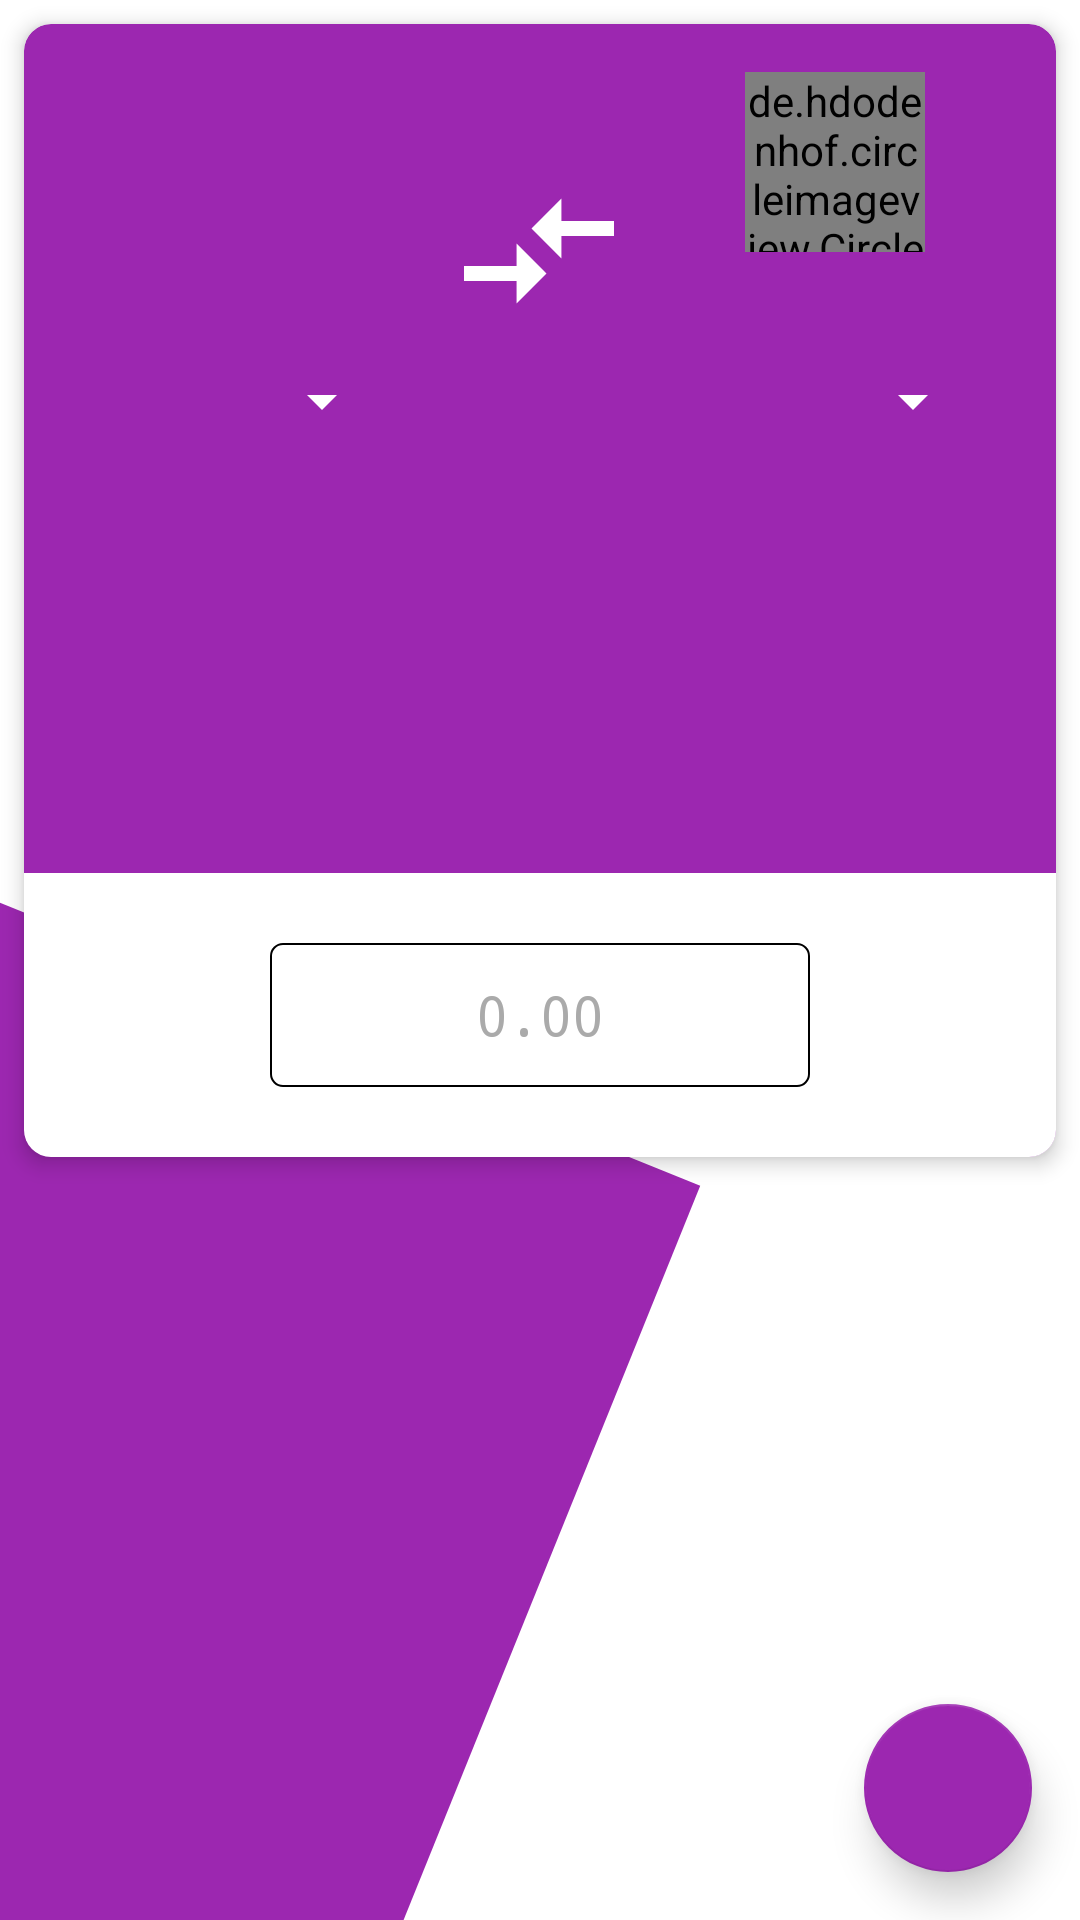

This screen was rendered from an Android layout file. Write that file and the resources it references.
<!-- AndroidManifest.xml: application theme AppTheme -->
<!-- res/layout/conversion_dialog.xml -->
<?xml version="1.0" encoding="utf-8"?>
<android.support.design.widget.CoordinatorLayout
    android:id="@+id/dialog_coordinator"
    xmlns:android="http://schemas.android.com/apk/res/android"
    xmlns:app="http://schemas.android.com/apk/res-auto"
    xmlns:tools="http://schemas.android.com/tools"
    android:layout_width="match_parent"
    android:layout_height="match_parent"
    tools:context="com.example.typsy.ui.screens.conversionList.ConversionListFragment">

    <LinearLayout
        android:layout_width="match_parent"
        android:layout_height="match_parent"
        android:orientation="vertical"
        app:layout_behavior="@string/appbar_scrolling_view_behavior">

        <android.support.v7.widget.CardView
            android:id="@+id/dialog_card"
            style="@style/CardView"
            android:layout_width="match_parent"
            android:layout_height="wrap_content"
            android:layout_marginBottom="8dp"
            android:layout_marginEnd="8dp"
            android:layout_marginStart="8dp"
            android:layout_marginTop="8dp"
            android:layout_weight="0.5"
            app:cardBackgroundColor="@color/colorPrimary"
            app:cardCornerRadius="9dp"
            app:cardElevation="4dp">

            <LinearLayout
                android:layout_width="match_parent"
                android:layout_height="match_parent"
                android:orientation="vertical">

                <LinearLayout
                    android:layout_width="match_parent"
                    android:layout_height="0dp"
                    android:layout_weight="3"
                    android:orientation="vertical">

                    <LinearLayout
                        android:layout_width="match_parent"
                        android:layout_height="wrap_content"
                        android:layout_margin="8dp"
                        android:gravity="center_horizontal"
                        android:orientation="horizontal">

                        <LinearLayout
                            android:layout_width="0dp"
                            android:layout_height="wrap_content"
                            android:layout_gravity="center_vertical"
                            android:layout_weight="2"
                            android:gravity="center"
                            android:orientation="vertical">

                            <android.support.v7.widget.AppCompatImageView
                                android:id="@+id/dialog_crypto_avatar"
                                android:layout_width="60dp"
                                android:layout_height="60dp"
                                android:layout_margin="8dp"
                                android:src="@drawable/ic_android" />

                            <android.support.v7.widget.AppCompatTextView
                                android:id="@+id/dialog_crypto_name"
                                android:layout_width="wrap_content"
                                android:layout_height="wrap_content"
                                android:ellipsize="end"
                                android:fontFamily="monospace"
                                android:maxLength="20"
                                android:maxLines="1"
                                tools:text="Bitcoin"
                                android:textColor="@color/textColorPrimaryLight"
                                android:textSize="18sp" />

                                <android.support.v7.widget.AppCompatSpinner
                                    android:id="@+id/dialog_crypto_spinner"
                                    android:layout_width="100dp"
                                    android:layout_height="35dp"
                                    android:layout_gravity="center_horizontal"
                                    android:gravity="bottom"
                                    app:backgroundTint="@color/cardview_light_background"
                                    android:textAlignment="center" />

                        </LinearLayout>

                        <LinearLayout
                            android:layout_width="0dp"
                            android:layout_height="wrap_content"
                            android:layout_gravity="center_vertical"
                            android:layout_weight="1"
                            android:gravity="center"
                            android:orientation="vertical">

                            <ImageView
                                android:layout_width="60dp"
                                android:layout_height="60dp"
                                android:layout_margin="8dp"
                                app:srcCompat="@drawable/ic_compare_light" />

                        </LinearLayout>

                        <LinearLayout
                            android:layout_width="0dp"
                            android:layout_height="wrap_content"
                            android:layout_gravity="center_vertical"
                            android:layout_weight="2"
                            android:gravity="center"
                            android:orientation="vertical">

                            <de.hdodenhof.circleimageview.CircleImageView
                                android:id="@+id/dialog_currency_avatar"
                                android:layout_width="60dp"
                                android:layout_height="60dp"
                                android:layout_margin="8dp"
                                android:src="@drawable/ic_android" />

                            <android.support.v7.widget.AppCompatTextView
                                android:id="@+id/dialog_currency_name"
                                android:layout_width="wrap_content"
                                android:layout_height="wrap_content"
                                android:ellipsize="end"
                                android:fontFamily="monospace"
                                android:maxLength="20"
                                android:maxLines="1"
                                tools:text="US Dollar"
                                android:textColor="@color/textColorPrimaryLight"
                                android:textSize="18sp" />

                                <android.support.v7.widget.AppCompatSpinner
                                    android:id="@+id/dialog_currency_spinner"
                                    android:layout_width="100dp"
                                    android:layout_height="35dp"
                                    android:layout_gravity="center_horizontal"
                                    android:gravity="bottom"
                                    app:backgroundTint="@color/cardview_light_background"
                                    android:textAlignment="center" />

                        </LinearLayout>

                    </LinearLayout>

                    <RelativeLayout
                        android:layout_width="match_parent"
                        android:layout_height="match_parent"
                        android:layout_margin="8dp">

                        <android.support.v7.widget.AppCompatTextView
                            android:id="@+id/dialog_conversion_value"
                            android:layout_width="wrap_content"
                            android:layout_height="wrap_content"
                            android:layout_centerInParent="true"
                            android:ellipsize="end"
                            android:fontFamily="monospace"
                            android:maxLines="1"
                            tools:text="1,234,568"
                            android:textColor="@color/textColorPrimaryLight"
                            android:textSize="20sp" />

                        <android.support.v7.widget.AppCompatTextView
                            android:id="@+id/dialog_currency_symbol"
                            android:layout_width="wrap_content"
                            android:layout_height="wrap_content"
                            android:layout_centerVertical="true"
                            android:layout_margin="8dp"
                            android:layout_toStartOf="@id/dialog_conversion_value"
                            android:ellipsize="end"
                            android:fontFamily="monospace"
                            android:maxLines="1"
                            tools:text="$"
                            android:textColor="@color/textColorPrimaryLight"
                            android:textSize="18sp" />

                    </RelativeLayout>

                </LinearLayout>

                <RelativeLayout
                    android:layout_width="match_parent"
                    android:layout_height="0dp"
                    android:layout_weight="1"
                    android:background="@color/cardview_light_background">

                    <android.support.v7.widget.AppCompatEditText
                        android:id="@+id/dialog_amount_to_convert"
                        style="@style/Widget.AppCompat.EditText"
                        android:layout_width="180dp"
                        android:layout_height="48dp"
                        android:layout_centerInParent="true"
                        android:background="@drawable/tint"
                        android:fontFamily="monospace"
                        android:gravity="center"
                        android:hint="@string/hint"
                        android:inputType="numberDecimal|numberSigned"
                        android:maxLength="20"
                        android:maxLines="3"
                        android:paddingEnd="8dp"
                        android:paddingLeft="8dp"
                        android:paddingRight="8dp"
                        android:paddingStart="8dp"
                        android:saveEnabled="true"
                        android:textColor="@color/textColorPrimaryDark"
                        android:textColorHint="@android:color/darker_gray" />

                    <android.support.v7.widget.AppCompatTextView
                        android:id="@+id/dialog_crypto_symbol"
                        android:layout_width="wrap_content"
                        android:layout_height="wrap_content"
                        android:layout_centerVertical="true"
                        android:layout_margin="8dp"
                        android:layout_toStartOf="@id/dialog_amount_to_convert"
                        android:fontFamily="monospace"
                        tools:text="B"
                        android:textSize="30sp" />
                </RelativeLayout>
            </LinearLayout>
        </android.support.v7.widget.CardView>

        <android.support.v7.widget.AppCompatTextView
            android:id="@+id/dialog_network_status"
            android:layout_width="wrap_content"
            android:layout_height="wrap_content"
            android:layout_gravity="end"
            android:layout_marginEnd="8dp"
            android:layout_marginStart="8dp"
            android:fontFamily="monospace"
            tools:text="online"
            android:textColor="@color/green"
            android:textSize="14sp" />

        <View
            android:layout_width="match_parent"
            android:layout_height="0dp"
            android:layout_weight="1" />
    </LinearLayout>

    <android.support.design.widget.FloatingActionButton
        android:id="@+id/dialog_fab"
        android:layout_width="wrap_content"
        android:layout_height="wrap_content"
        android:layout_gravity="bottom|end"
        android:layout_margin="16dp"
        app:elevation="8dp"
        app:fabSize="normal"
        app:srcCompat="@drawable/ic_done" />
</android.support.design.widget.CoordinatorLayout>
<!-- resources referenced by this layout -->
<resources>
  <color name="colorPrimary">#9C27B0</color>
  <color name="green">#167F39</color>
  <color name="textColorPrimaryDark">#1B1B1B</color>
  <color name="textColorPrimaryLight">#ffffff</color>
  <!-- drawable ic_compare_light (drawable) -->
  <vector xmlns:android="http://schemas.android.com/apk/res/android"
      android:width="24dp"
      android:height="24dp"
      android:viewportWidth="24.0"
      android:viewportHeight="24.0">
      <path
          android:fillColor="@color/cardview_light_background"
          android:pathData="M9.01,14L2,14v2h7.01v3L13,15l-3.99,-4v3zM14.99,13v-3L22,10L22,8h-7.01L14.99,5L11,9l3.99,4z"/>
  </vector>
  <!-- drawable tint (drawable) -->
  <?xml version="1.0" encoding="utf-8"?>
  <shape xmlns:android="http://schemas.android.com/apk/res/android"
      android:shape="rectangle" >
      <corners android:radius="4dp" />
      <solid
          android:color="@android:color/transparent"/>
      <stroke
          android:color="@android:color/background_dark"
          android:width="0.5dp"/>
  </shape>
  <string name="hint">0.00</string>
  <style name="AppTheme" parent="Theme.AppCompat.Light.NoActionBar">
          
          <item name="colorPrimary">@color/colorPrimary</item>
          <item name="colorPrimaryDark">@color/colorPrimaryDark</item>
          <item name="colorAccent">@color/colorAccent</item>
          <item name="android:windowBackground">@drawable/layer</item>
      </style>
  <color name="colorPrimaryDark">#771b87</color>
  <color name="colorAccent">@color/colorPrimary</color>
  <!-- drawable layer (drawable) -->
  <?xml version="1.0" encoding="utf-8"?>
  <layer-list xmlns:android="http://schemas.android.com/apk/res/android">
  
      <item>
          <shape android:shape="rectangle">
              <solid android:color="@color/cardview_light_background" />
          </shape>
      </item>
  
      <item>
          <rotate
              android:fromDegrees="22"
              android:pivotX="-200%"
              android:pivotY="-20%"
              android:toDegrees="45">
              <shape android:shape="rectangle">
                  <solid android:color="#9C27B0" />
              </shape>
          </rotate>
      </item>
  
  </layer-list>
</resources>
